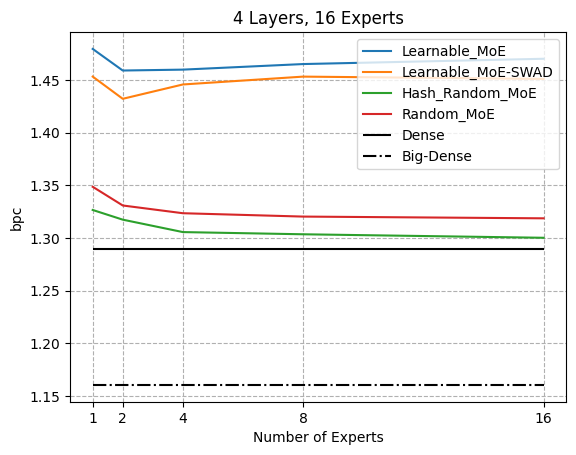

Write Python code to recreate this figure.
import numpy as np 
import matplotlib.pyplot as plt 

moe = [1.47943,1.45892,1.45977,1.46506,1.47008]
moe_gradual = [1.53697,1.51226,1.51150,1.51535,1.52038]
moe_gradual_increase = [1.85910,1.70752,1.66507,1.65309,1.65021]
moe_every = [1.53393,1.51840,1.51876,1.52110,1.52314]
moe_early = [1.79549,1.79212,1.79246,1.79393,1.79566]
moe_middle1 = [1.79549,1.79212,1.79246,1.79393,1.79566]
moe_late = [1.28949,1.26918,1.27003,1.27382,1.27734]

rand = [1.34854,1.33078,1.32343,1.32024,1.31859]
rand_gradual = [3.18041,1.66447,1.33045,1.25391,1.22845]
rand_gradual_increase = [3.91116,1.84227,1.36504,1.27271,1.24604]
rand_early = [1.32829,1.32734,1.32689,1.32672,1.32660]
rand_middle1 = [1.33121,1.32816,1.32662,1.32593,1.32562]
rand_late = [1.32744,1.32277,1.32040,1.31929,1.31871]

freeze = [1.26292,1.20228,1.22960,1.39330,1.78782]
freeze_every = [1.22855,1.20015,1.20693,1.24402,1.31184]
freeze_early = [1.44975,1.44410,1.44745,1.45832,1.47881]
freeze_middle1 = [1.27156,1.25849,1.26137,1.27442,1.29651]
freeze_middle2 = [1.27869,1.25224,1.26474,1.30401,1.36068]
freeze_late = [1.28920,1.26452,1.26732,1.28394,1.31037]

rand_dts_1 = [1.39351,1.32667,1.30394,1.29475,1.29094] 
rand_dts_2 = [1.39490,1.32858,1.30603,1.29732,1.29353] 
moe_dts_1 = [1.17791,1.17653,1.17647,1.17647,1.17647] 
moe_dts_2 = [1.17626,1.17487,1.17481,1.17481,1.17481] 

moe_swad = [1.45315,1.43207,1.44568,1.45313,1.45095]
hash_rand = [1.32652,1.31732,1.30552,1.30344,1.30012]

x = [1,2,4,8,16]

dense_eval_top2 = 1.28901
dense_eval_all = 1.16041


# plt.grid(linestyle='dashed', zorder=0)
# plt.rcParams['font.sans-serif'] = 'Times New Roman'
# plt.plot(x, moe, label='Learnable_MoE', color='blue')
# plt.plot(x, rand, label='Random_MoE', color='darkorange')
# plt.plot(x, freeze, label='Learnable_MoE-Freeze', color='forestgreen')
# plt.hlines(dense_eval_top2, 1, 16, label='Dense', color='black')
# plt.hlines(dense_eval_all, 1, 16, label='Big-Dense', color='black', linestyle='dashdot')
# plt.xticks(x,x)
# plt.xlabel('Number of Experts')
# plt.ylabel('bpc')
# plt.title('4 Layers, 16 Experts')
# plt.legend()
# plt.savefig('layer4_expert16.png', bbox_inches='tight')
# plt.close()


# plt.grid(linestyle='dashed', zorder=0)
# plt.rcParams['font.sans-serif'] = 'Times New Roman'
# plt.plot(x, moe, label='Learnable_MoE')
# plt.plot(x, moe_gradual, label='Learnable_MoE (Gradually)')
# plt.plot(x, moe_gradual_increase, label='Learnable_MoE (Gradually Decrease)')
# plt.plot(x, moe_every, label='Learnable_MoE (1,3)')
# plt.plot(x, moe_early, label='Learnable_MoE (0)')
# plt.plot(x, moe_middle1, label='Learnable_MoE (1)')
# plt.plot(x, moe_late, label='Learnable_MoE (3)')
# plt.hlines(dense_eval_top2, 1, 16, label='Dense', color='black')
# plt.hlines(dense_eval_all, 1, 16, label='Big-Dense', color='black', linestyle='dashdot')
# plt.xticks(x,x)
# plt.xlabel('Number of Experts')
# plt.ylabel('bpc')
# plt.title('4 Layers, 16 Experts')
# plt.legend(loc='upper right')
# plt.savefig('layer4_expert16_learnable.png', bbox_inches='tight')
# plt.close()
# # plt.show()


# plt.grid(linestyle='dashed', zorder=0)
# plt.rcParams['font.sans-serif'] = 'Times New Roman'
# plt.plot(x, rand, label='Random_MoE')
# plt.plot(x, rand_gradual, label='Random_MoE (Gradually)')
# plt.plot(x, rand_gradual_increase, label='Random_MoE (Gradually Decrease)')
# plt.plot(x, rand_early, label='Random_MoE (0)')
# plt.plot(x, rand_middle1, label='Random_MoE (1)')
# plt.plot(x, rand_late, label='Random_MoE (3)')
# plt.hlines(dense_eval_top2, 1, 16, label='Dense', color='black')
# plt.hlines(dense_eval_all, 1, 16, label='Big-Dense', color='black', linestyle='dashdot')
# plt.xticks(x,x)
# plt.xlabel('Number of Experts')
# plt.ylabel('bpc')
# plt.title('4 Layers, 16 Experts')
# plt.legend(loc='upper right')
# plt.savefig('layer4_expert16_random.png', bbox_inches='tight')
# plt.close()
# # plt.show()


# plt.grid(linestyle='dashed', zorder=0)
# plt.rcParams['font.sans-serif'] = 'Times New Roman'
# plt.plot(x, freeze, label='Learnable_MoE-Freeze')
# plt.plot(x, freeze_every, label='Learnable_MoE-Freeze (1,3)')
# plt.plot(x, freeze_early, label='Learnable_MoE-Freeze (0)')
# plt.plot(x, freeze_middle1, label='Learnable_MoE-Freeze (1)')
# plt.plot(x, freeze_middle2, label='Learnable_MoE-Freeze (2)')
# plt.plot(x, freeze_late, label='Learnable_MoE-Freeze (3)')
# plt.hlines(dense_eval_top2, 1, 16, label='Dense', color='black')
# plt.hlines(dense_eval_all, 1, 16, label='Big-Dense', color='black', linestyle='dashdot')
# plt.xticks(x,x)
# plt.xlabel('Number of Experts')
# plt.ylabel('bpc')
# plt.title('4 Layers, 16 Experts')
# plt.legend(loc='upper right')
# plt.savefig('layer4_expert16_freeze.png', bbox_inches='tight')
# plt.close()
# # plt.show()



# plt.grid(linestyle='dashed', zorder=0)
# plt.rcParams['font.sans-serif'] = 'Times New Roman'
# plt.plot(x, freeze, label='Learnable_MoE-Freeze')
# plt.plot(x, rand, label='Random_MoE')
# plt.plot(x, rand_dts_1, label='Random_MoE-DTS-Top1')
# plt.plot(x, rand_dts_2, label='Random_MoE-DTS-Top2')
# plt.plot(x, moe_dts_1, label='Learnable_MoE-DTS-Top1')
# plt.plot(x, moe_dts_2, label='Learnable_MoE-DTS-Top2')
# plt.hlines(dense_eval_top2, 1, 16, label='Dense', color='black')
# plt.hlines(dense_eval_all, 1, 16, label='Big-Dense', color='black', linestyle='dashdot')
# plt.xticks(x,x)
# plt.xlabel('Number of Experts')
# plt.ylabel('bpc')
# plt.title('4 Layers, 16 Experts')
# plt.legend(loc='upper right')
# plt.savefig('layer4_expert16_dts.png', bbox_inches='tight')
# plt.close()
# # plt.show()



plt.grid(linestyle='dashed', zorder=0)
plt.rcParams['font.sans-serif'] = 'Times New Roman'
plt.plot(x, moe, label='Learnable_MoE')
plt.plot(x, moe_swad, label='Learnable_MoE-SWAD')
plt.plot(x, hash_rand, label='Hash_Random_MoE')
plt.plot(x, rand, label='Random_MoE')
plt.hlines(dense_eval_top2, 1, 16, label='Dense', color='black')
plt.hlines(dense_eval_all, 1, 16, label='Big-Dense', color='black', linestyle='dashdot')
plt.xticks(x,x)
plt.xlabel('Number of Experts')
plt.ylabel('bpc')
plt.title('4 Layers, 16 Experts')
plt.legend(loc='upper right')
plt.savefig('layer4_expert16_tricks.png', bbox_inches='tight')
plt.close()
# plt.show()
